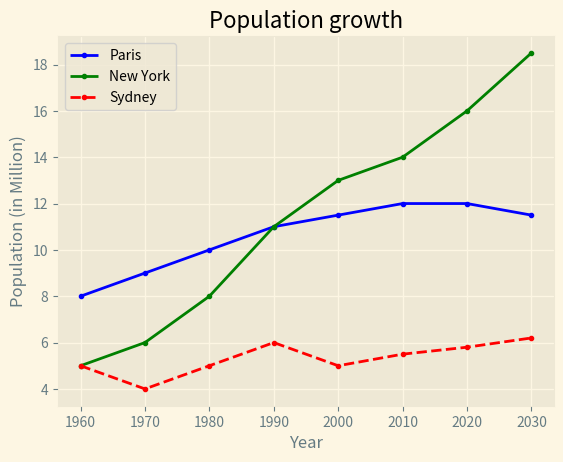

Here is the Python script that generated this plot:
import matplotlib.pyplot as plt

years = [1960, 1970, 1980, 1990, 2000, 2010, 2020, 2030]
paris_population = [8, 9, 10, 11, 11.5, 12, 12, 11.5]
new_york_population = [5, 6, 8, 11, 13, 14, 16, 18.5]
sydney_population = [5, 4, 5, 6, 5, 5.5, 5.8, 6.2]

print(plt.style.available)
plt.style.use('Solarize_Light2')

plt.plot(years, paris_population, label="Paris", color='b', marker='.')
plt.plot(years, new_york_population, label="New York", color='g', marker=".")
plt.plot(years, sydney_population, label="Sydney", color='r', linestyle="--", linewidth=2, marker='.')

plt.grid(True)

plt.title("Population growth")
plt.xlabel('Year')
plt.ylabel("Population (in Million)")
plt.legend()


plt.show()